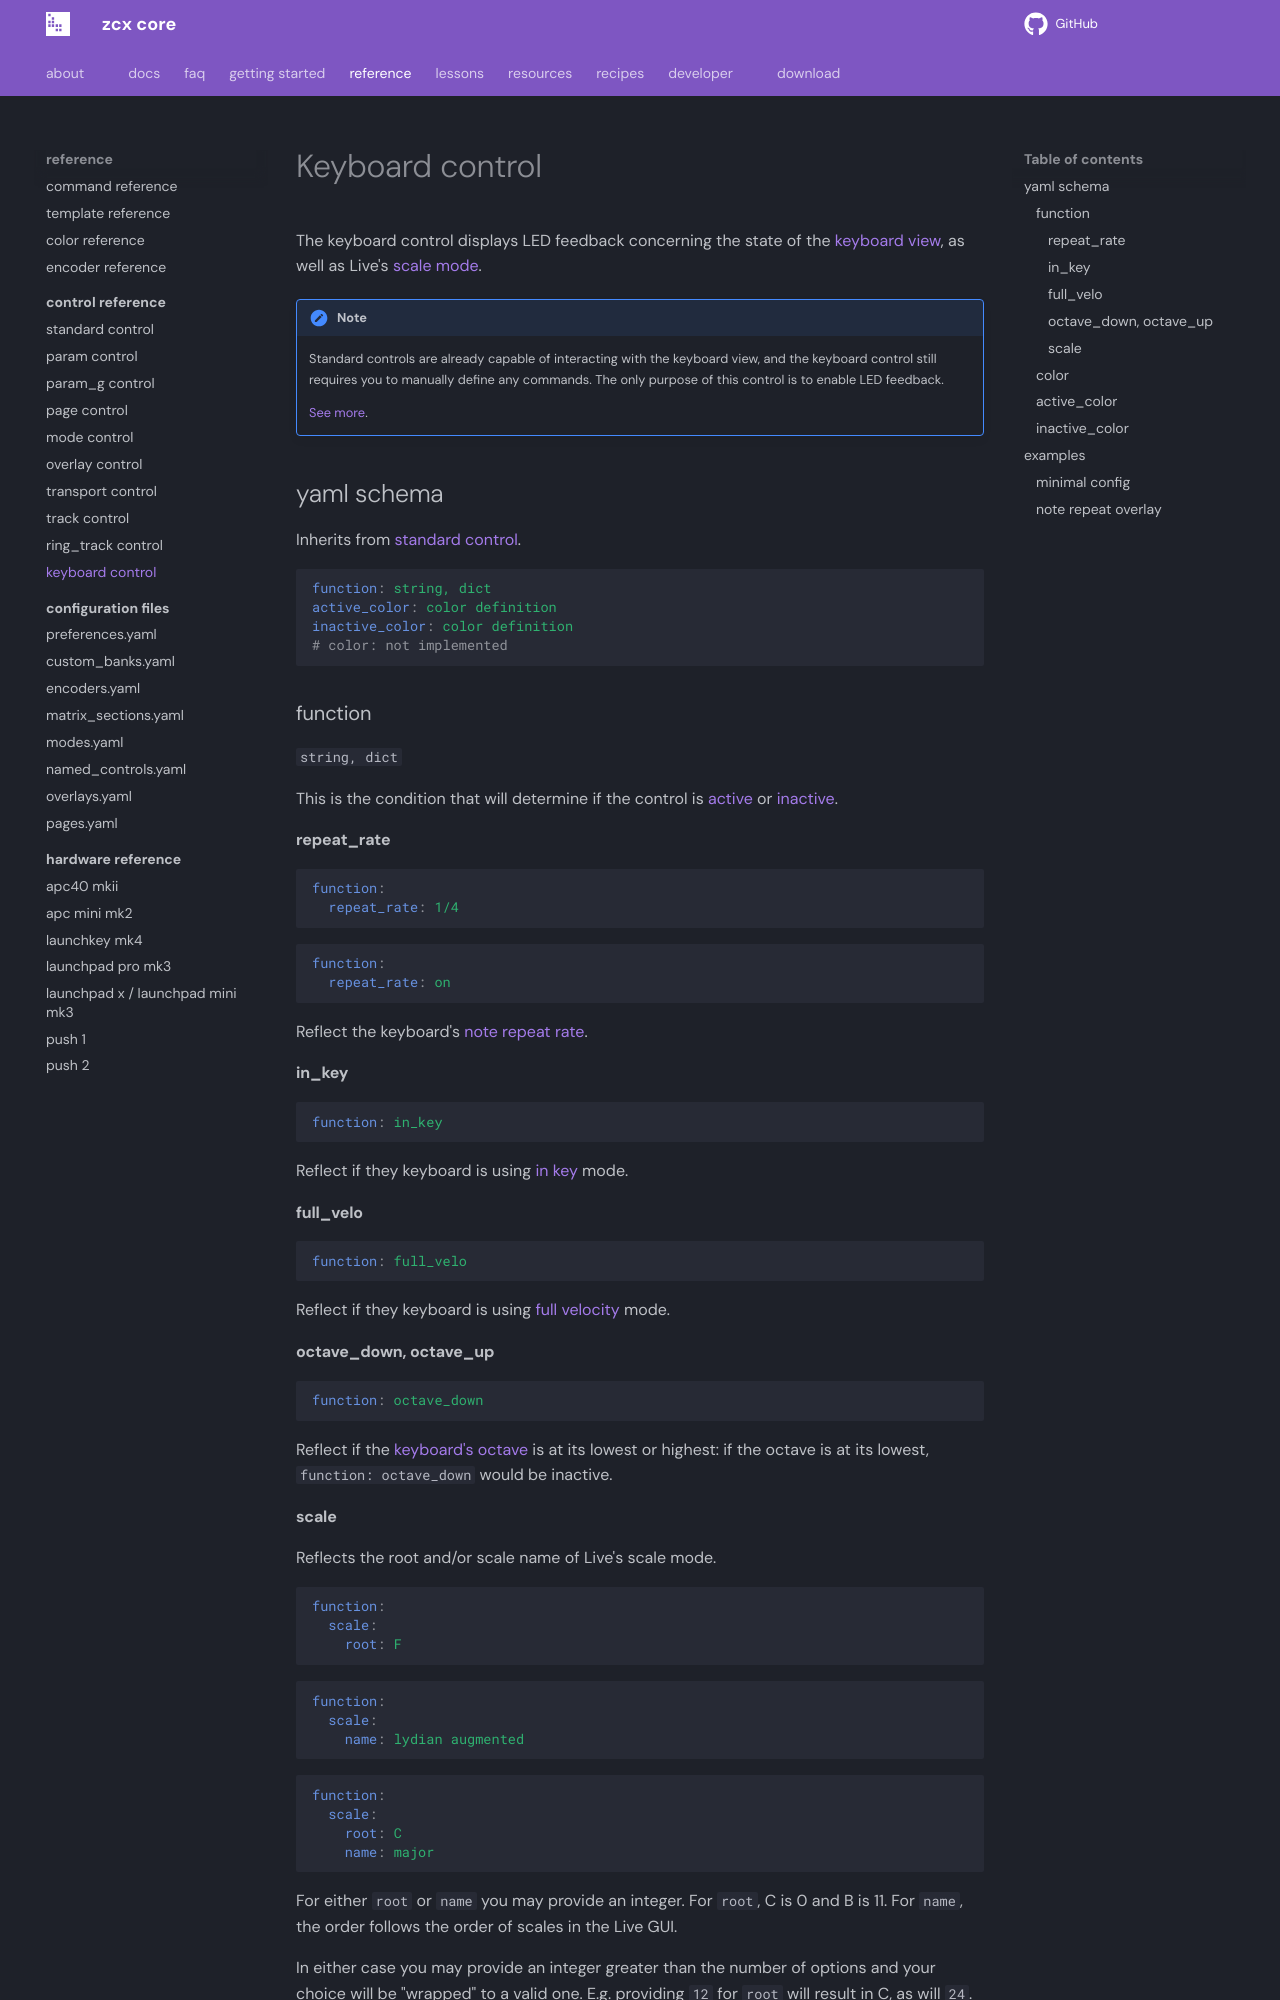

repository: odisfm/zcx-core · page: preview/reference/control/keyboard/index.html · generator: mkdocs

# Keyboard control

The keyboard control displays LED feedback concerning the state of the [keyboard view](../../lessons/keyboard.md), as well as Live's [scale mode](https://help.ableton.com/hc/en-us/articles/11425083250972-Keys-and-Scales-in-Live-12-FAQ).

!!! Note
    Standard controls are already capable of interacting with the keyboard view, and the keyboard control still requires you to manually define any commands.
    The only purpose of this control is to enable LED feedback.

    [See more](../../lessons/keyboard.md#melodic-settings).

## yaml schema

Inherits from [standard control](standard.md#yaml-schema).

```yaml
function: string, dict
active_color: color definition
inactive_color: color definition
# color: not implemented
```

### function
`string, dict`

This is the condition that will determine if the control is [active](#active_color) or [inactive](#inactive_color).

#### repeat_rate
```yaml
function:
  repeat_rate: 1/4
```
```yaml
function:
  repeat_rate: on
```

Reflect the keyboard's [note repeat rate](../../lessons/keyboard.md#note-repeat).

#### in_key
```yaml
function: in_key
```

Reflect if they keyboard is using [in key](../../lessons/keyboard.md#in-key-chromatic) mode.

#### full_velo
```yaml
function: full_velo
```

Reflect if they keyboard is using [full velocity](../../lessons/keyboard.md#full-velocity) mode.

#### octave_down, octave_up
```yaml
function: octave_down
```

Reflect if the [keyboard's octave](../../lessons/keyboard.md#octave) is at its lowest or highest: if the octave is at its lowest, `function: octave_down` would be inactive.
